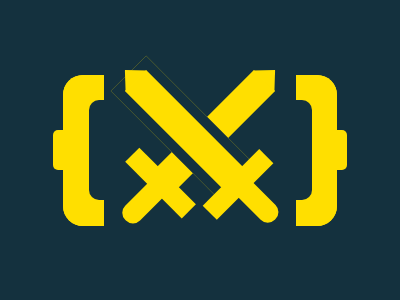

Here is a drawing made with CSS. Write the source that renders it.

<div class="bracket l">
  <div class="extra"></div>
</div>
<div class="bracket r">
  <div class="extra"></div>
</div>
<div class="inner"></div>
<div class="sword btm">
  <div class="tip"></div>
  <div class="handle"></div>
  <div class="pommel"></div>
</div>
<div class="sword top">
  <div class="tip"></div>
  <div class="handle"></div>
  <div class="pommel"></div>
</div>
<style>
  body {
    background: #14313e;
  }
  div {
    background: #ffdf00;
    position: absolute;
  }
  .bracket {
    border: 25px solid #ffdf00;
    width: 16px;
    height: 101px;
    top: 75px;
  }
  .l {
    border-radius: 20px 0 0 20px;
    border-right: none;
    left: 63px;
  }
  .r {
    border-radius: 0 20px 20px 0;
    border-left: none;
    right: 63px;
  }
  .extra {
    width: 15px;
    height: 40px;
    top: 30px;
  }
  .l .extra {
    border-radius: 5px 0 0 5px;
    left: -35px;
  }
  .r .extra {
    border-radius: 0 5px 5px 0;
    right: -35px;
  }
  .inner {
    background: #14313e;
    width: 223px;
    height: 100px;
    border-radius: 10px;
    top: 100px;
    left: 89px;
  }
  .sword {
    width: 30px;
    height: 140px;
  }
  .btm {
    rotate: 45deg;
    top: 60px;
    left: 200px;
  }
  .top {
    rotate: -45deg;
    top: 50px;
    right: 190px;
    border: 10px solid #14313e;
  }
  .tip {
    width: 100%;
    height: 16px;
    top: -15px;
    clip-path: polygon(50% 0%, 0% 100%, 100% 100%);
  }
  .handle {
    width: 70%;
    height: 45px;
    bottom: -57px;
    left: 15%;
    border-radius: 0 0 10px 10px;
  }
  .pommel {
    width: 80px;
    height: 20px;
    bottom: -16px;
    left: -26px;
  }
</style>
